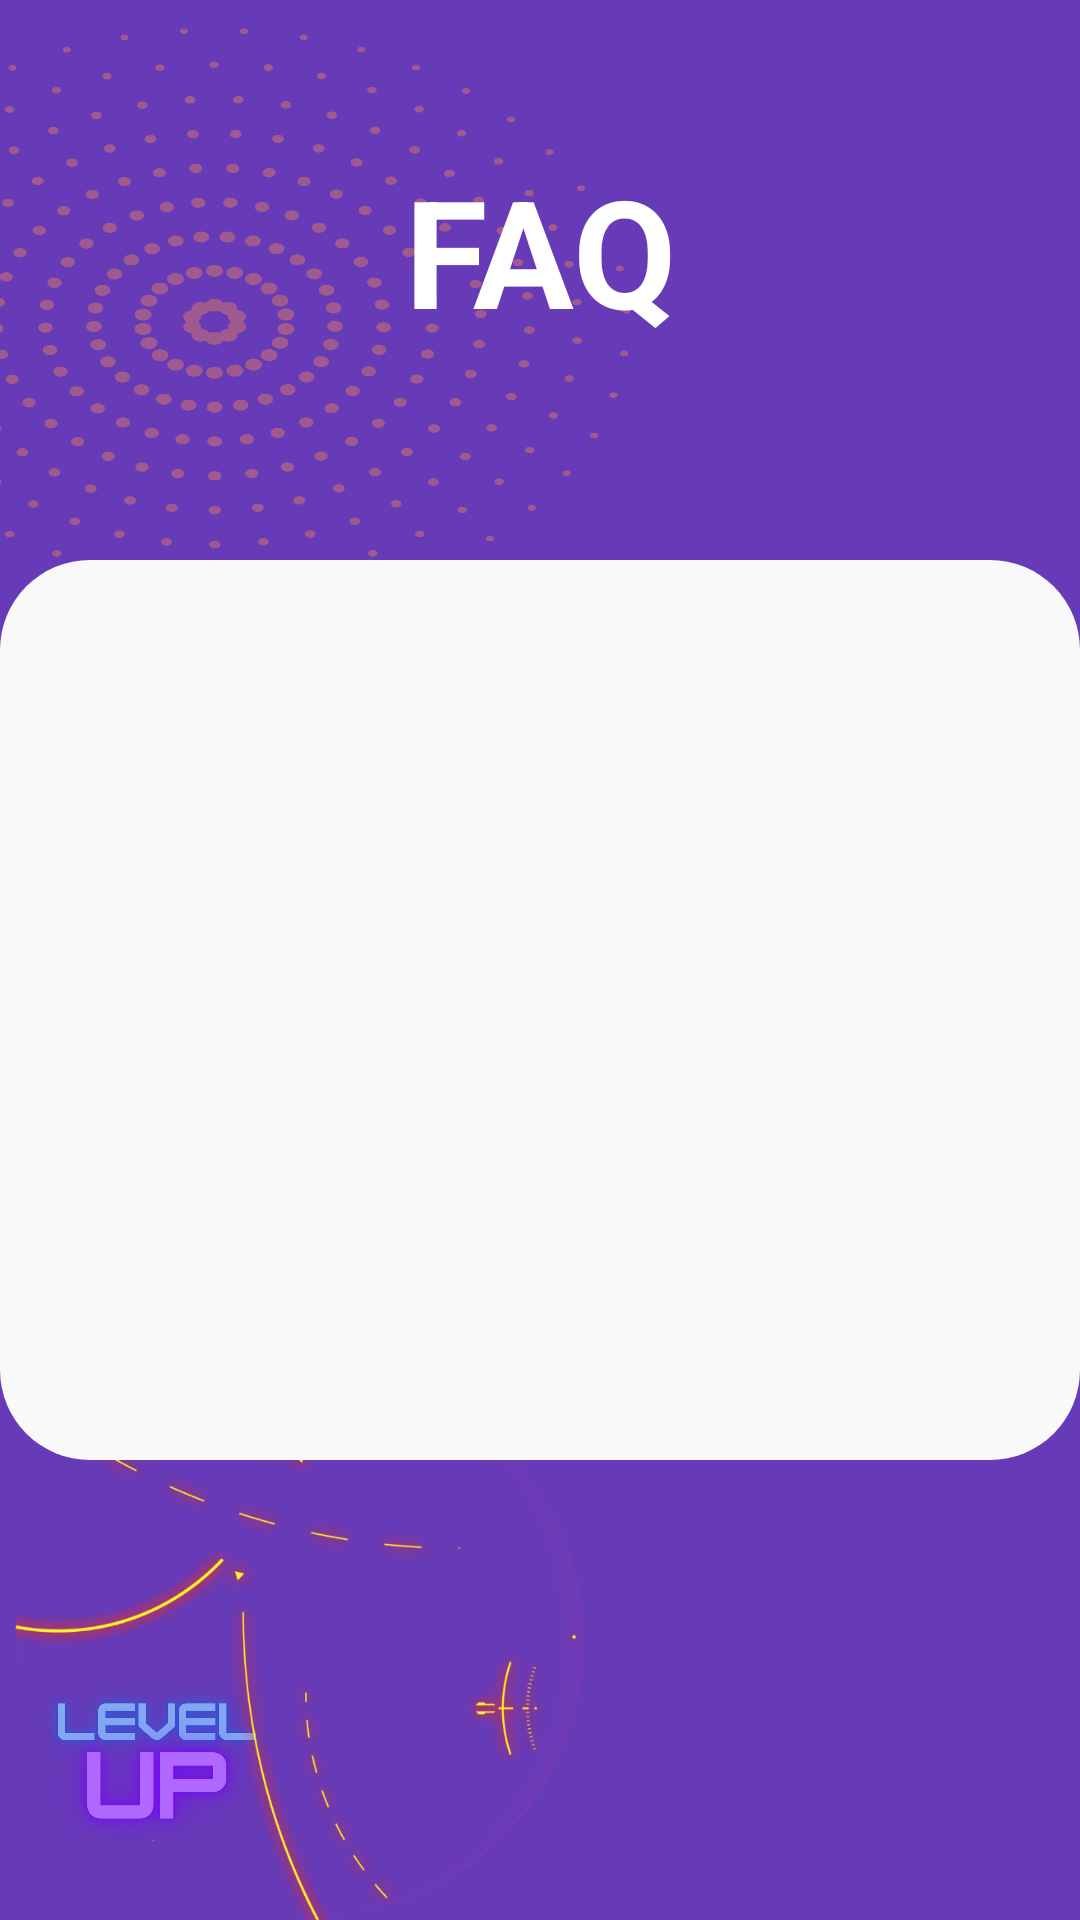

Produce the Android XML layout that renders to this screen, including the resource entries it uses.
<!-- AndroidManifest.xml: application theme Theme.AppCompat.NoActionBar -->
<!-- res/layout/activity_help.xml -->
<?xml version="1.0" encoding="utf-8"?>
<RelativeLayout xmlns:android="http://schemas.android.com/apk/res/android"
xmlns:app="http://schemas.android.com/apk/res-auto"
xmlns:tools="http://schemas.android.com/tools"
android:id="@+id/main"
android:layout_width="match_parent"
android:layout_height="match_parent"
android:orientation="vertical"
android:focusable="false"
android:background="#673AB7"
    tools:context=".HelpActivity"
>
<ImageView
    android:id="@+id/imgspiral"
    android:layout_width="300sp"
    android:layout_height="300sp"
    android:layout_marginTop="-50sp"
    android:layout_marginBottom="-300sp"
    android:layout_marginStart="-80sp"
    android:scaleType="fitXY"
    app:srcCompat="@drawable/transparent_dots" />

<TextView
    android:id="@+id/txtFaq"
    android:layout_width="match_parent"
    android:layout_height="wrap_content"
    android:lineSpacingExtra="8sp"
    android:textColor="#fff"
    android:layout_marginBottom="20sp"
    android:text="FAQ"
    android:textAlignment="center"
    android:textSize="50sp"
    android:textStyle="bold"
    android:layout_marginTop="50dp"
    />
<LinearLayout
    android:layout_width="wrap_content"
    android:layout_height="wrap_content"
    android:orientation="vertical"
    android:layout_below="@id/faq_container">

    <ImageView
        android:id="@+id/imgLvlUp"
        android:layout_width="100sp"
        android:layout_height="200sp"
        app:srcCompat="@drawable/level_up" />
    <ImageView
        android:id="@+id/imgcropped"
        android:layout_width="200sp"
        android:layout_height="200sp"
        android:layout_marginTop="-240sp"
        android:layout_marginStart="0sp"
        android:scaleType="fitXY"
        app:srcCompat="@drawable/cropped" />
    <ImageView
        android:id="@+id/imgorangecircle"
        android:layout_width="400sp"
        android:layout_height="400sp"
        android:layout_marginTop="-210sp"
        android:layout_marginStart="60sp"
        android:scaleType="fitXY"
        app:srcCompat="@drawable/orangecircle" />
</LinearLayout>
    <RelativeLayout
        android:id="@+id/faq_container"
        android:layout_width="match_parent"
        android:layout_height="300dp"
        android:layout_marginTop="50dp"
        android:layout_below="@+id/txtFaq"
        android:background="@drawable/round_corner_white">
        <ExpandableListView
            android:id="@+id/expandableListView"
            android:groupIndicator="@color/black"
            android:layout_height="match_parent"
            android:layout_width="match_parent"
            android:indicatorLeft="?android:attr/expandableListPreferredItemIndicatorLeft"
            android:divider="@android:color/darker_gray"
            android:dividerHeight="0.5dp" />
    </RelativeLayout>



</RelativeLayout>
<!-- resources referenced by this layout -->
<resources>
  <color name="black">#FF000000</color>
  <!-- drawable cropped: png bitmap (drawable, 192509 bytes) -->
  <!-- drawable level_up: png bitmap (drawable, 459118 bytes) -->
  <!-- drawable round_corner_white (drawable) -->
  <?xml version="1.0" encoding="utf-8"?>
  <shape xmlns:android="http://schemas.android.com/apk/res/android">
      <solid
          android:color="#F9F9F9"/>
      <corners
          android:radius="30dp" />
      <padding
          android:left="10dp"
          android:top="10dp"
          android:right="10dp"
          android:bottom="10dp" />
  </shape>
  <!-- drawable transparent_dots: png bitmap (drawable, 117703 bytes) -->
</resources>
